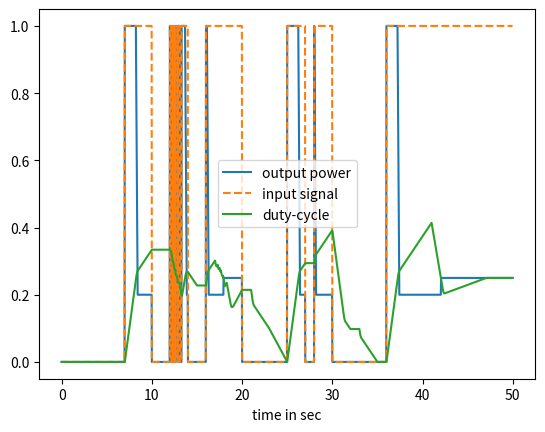

Recreate this plot in Python.
import matplotlib.pyplot as plt


max_duty = 0.25
duty = 0
output = 0
button = 0
prev_button = 0



interval = 0.025
fir_length = 5 / interval

output_list = []
duty_list = []
t = []
input_list = []

for i in range(int(50 / interval)):
    t.append(i * interval)
    if i == 0:
        button = output = 0
    if i == 7 / interval:
        button = output = 1
    elif i == 10 / interval:
        button = output = 0
    elif i == 12 / interval:
        button = output = 1
    elif i == int(12.2 / interval):
        button = output = 0
    elif i == int(12.3 / interval):
        button = output = 1
    elif i == int(12.4 / interval):
        button = output = 0
    elif i == int(12.5 / interval):
        button = output = 1
    elif i == int(12.6 / interval):
        button = output = 0
    elif i == int(12.65 / interval):
        button = output = 1
    elif i == int(12.85 / interval):
        button = output = 0
    elif i == int(12.9 / interval):
        button = output = 1
    elif i == int(13.1 / interval):
        button = output = 0
    elif i == int(13.3 / interval):
        button = output = 1
    elif i == 14 / interval:
        button = output = 0
    elif i == 16 / interval:
        button = output = 1
    elif i == 20 / interval:
        button = output = 0
    elif i == 25 / interval:
        button = output = 1
    elif i == 27 / interval:
        button = output = 0
    elif i == 28 / interval:
        button = output = 1
    elif i == 30 / interval:
        button = output = 0
    elif i == 36 / interval:
        button = output = 1
    
    

    input_list.append(button)
    #duty = duty * (1 - calc_factor) + (output * calc_factor)
    
    duty = 0
    if i > fir_length:
        duty = 0
        for j in range(int(fir_length)):
                duty += output_list[int(i - j -1)] / fir_length

    if button > 0:
        if  prev_button != button:
            pass
             
        elif duty > max_duty and output > max_duty:
            output -= 0.1
        elif duty < max_duty and output < max_duty:
            output = max_duty
            

    
    output_list.append(output)
    duty_list.append(duty)

    prev_button = button



fig, ax = plt.subplots()
ax.plot(t, output_list, label='output power')
ax.plot(t, input_list, '--',label='input signal')
ax.plot(t, duty_list, label='duty-cycle')
ax.set_xlabel('time in sec')

ax.legend()
plt.show()

